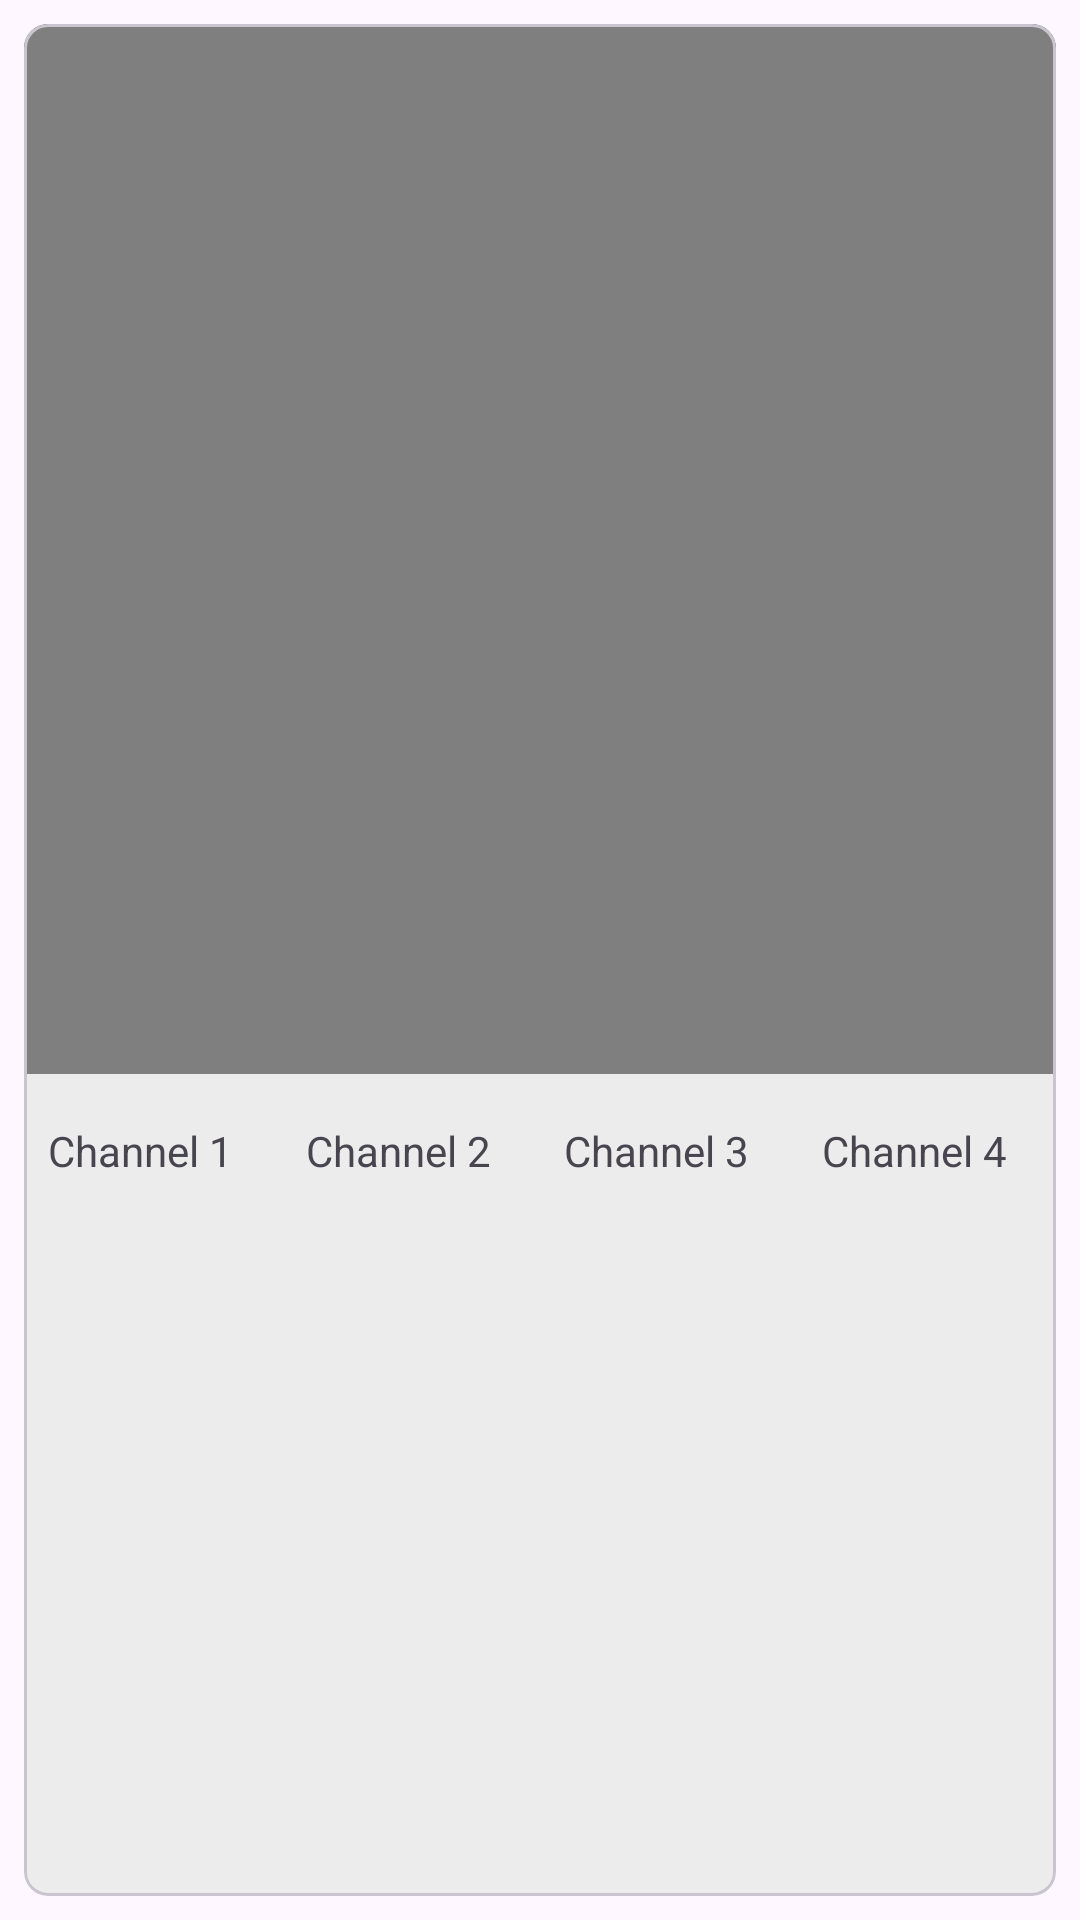

This screen was rendered from an Android layout file. Write that file and the resources it references.
<!-- AndroidManifest.xml: activity theme Theme.Assigments -->
<!-- res/layout/activity_main.xml -->
<?xml version="1.0" encoding="utf-8"?>
<androidx.coordinatorlayout.widget.CoordinatorLayout xmlns:android="http://schemas.android.com/apk/res/android"
    xmlns:app="http://schemas.android.com/apk/res-auto"
    android:layout_width="match_parent"
    android:layout_height="match_parent"
    android:fitsSystemWindows="true"
    >

    <com.google.android.material.appbar.AppBarLayout
        android:layout_width="match_parent"
        android:layout_height="wrap_content"
        android:fitsSystemWindows="true">

        <com.google.android.material.appbar.MaterialToolbar
            android:id="@+id/toolbar"
            android:layout_width="match_parent"
            android:layout_height="?attr/actionBarSize" />

    </com.google.android.material.appbar.AppBarLayout>

    <com.google.android.material.card.MaterialCardView
        android:backgroundTint="#ececec"
        app:cardCornerRadius="8dp"
        android:layout_margin="8dp"
        android:layout_width="match_parent"
        android:layout_height="match_parent">

    <androidx.constraintlayout.widget.ConstraintLayout
        android:layout_width="match_parent"
        android:layout_height="match_parent"
        app:layout_behavior="@string/appbar_scrolling_view_behavior">


        <VideoView
            android:id="@+id/videoView"
            android:layout_width="match_parent"
            android:layout_height="350dp"
            android:layout_alignParentTop="true"
            app:layout_constraintStart_toStartOf="parent"
            app:layout_constraintTop_toTopOf="parent" />

        <LinearLayout
            android:layout_width="match_parent"
            android:layout_height="wrap_content"
            android:layout_below="@id/videoView"
            android:layout_marginTop="8dp"
            android:orientation="horizontal"
            android:weightSum="4"
            app:layout_constraintEnd_toEndOf="parent"
            app:layout_constraintStart_toStartOf="parent"
            app:layout_constraintTop_toBottomOf="@+id/videoView">

            <TextView
                android:id="@+id/channel1TextView"
                android:layout_width="wrap_content"
                android:layout_height="wrap_content"
                android:layout_weight="1"
                android:padding="8dp"
                android:text="Channel 1" />

            <TextView
                android:id="@+id/channel2TextView"
                android:layout_width="wrap_content"
                android:layout_height="wrap_content"

                android:layout_weight="1"
                android:padding="8dp"
                android:text="Channel 2" />

            <TextView
                android:id="@+id/channel3TextView"
                android:layout_width="wrap_content"
                android:layout_height="wrap_content"

                android:layout_weight="1"
                android:padding="8dp"
                android:text="Channel 3" />

            <TextView
                android:id="@+id/channel4TextView"
                android:layout_width="wrap_content"
                android:layout_height="wrap_content"

                android:layout_weight="1"
                android:padding="8dp"
                android:text="Channel 4" />
        </LinearLayout>

    </androidx.constraintlayout.widget.ConstraintLayout>
    </com.google.android.material.card.MaterialCardView>

</androidx.coordinatorlayout.widget.CoordinatorLayout>
<!-- resources referenced by this layout -->
<resources>
  <style name="Theme.Assigments" parent="Base.Theme.Assigments" />
  <style name="Base.Theme.Assigments" parent="Theme.Material3.DayNight.NoActionBar">
          
          
      </style>
</resources>
